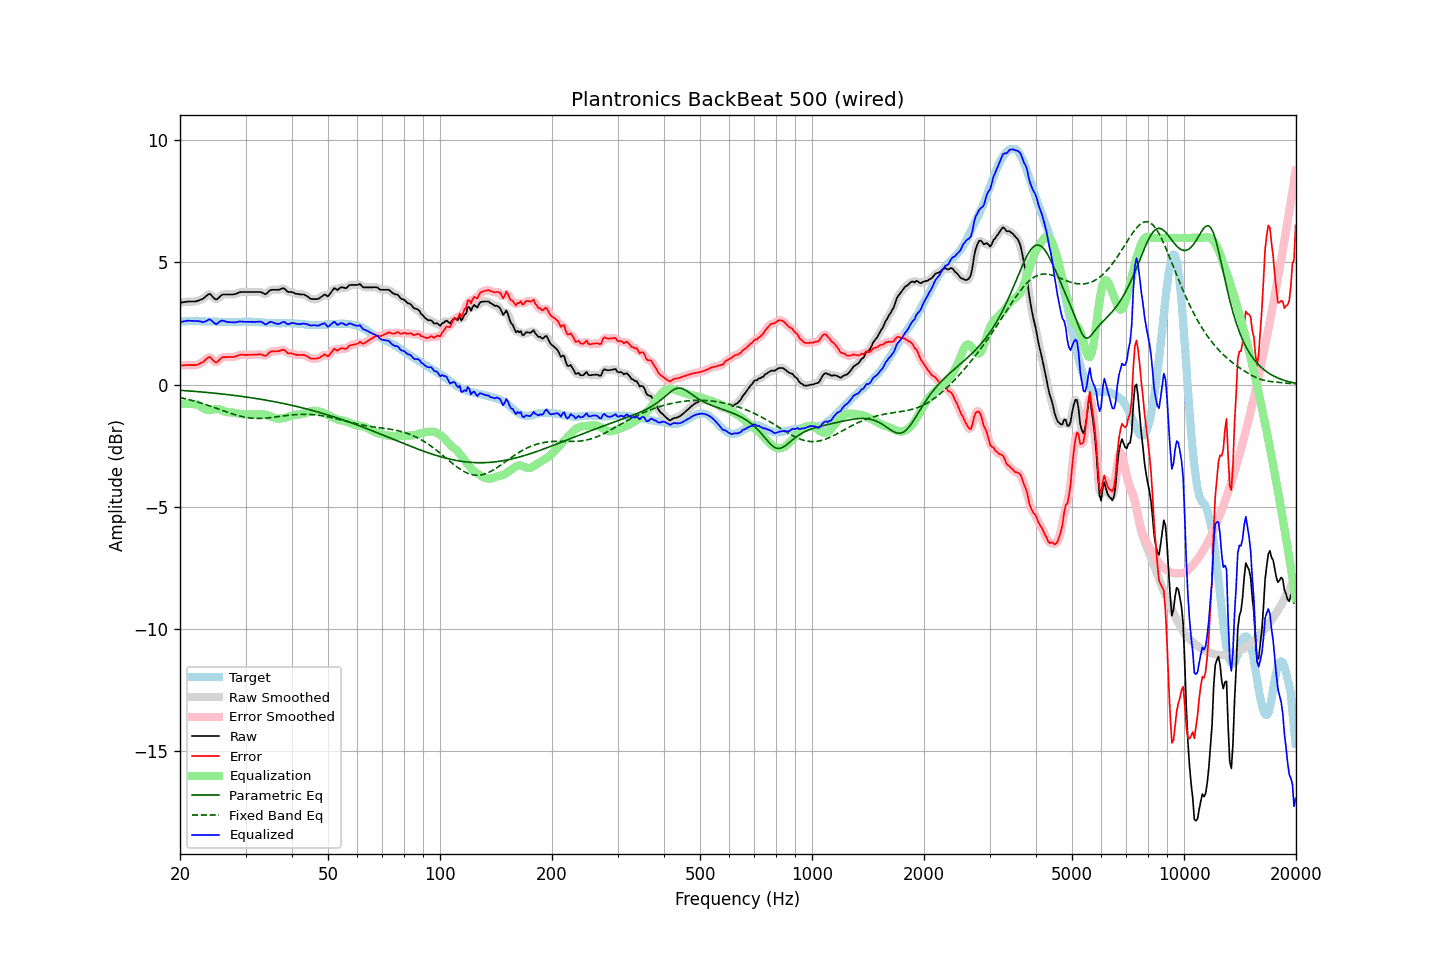

The data file committed next to this chart (first rows):
frequency, raw, error, smoothed, error_smoothed, equalization, parametric_eq, fixed_band_eq, equalized_raw, equalized_smoothed, target
20.00, 3.35, 0.78, 3.35, 0.78, -0.80, -0.23, -0.53, 2.55, 2.55, 2.56
20.20, 3.36, 0.78, 3.36, 0.79, -0.79, -0.24, -0.54, 2.57, 2.57, 2.57
20.40, 3.37, 0.78, 3.37, 0.79, -0.79, -0.24, -0.56, 2.58, 2.58, 2.58
20.61, 3.38, 0.79, 3.38, 0.79, -0.78, -0.25, -0.57, 2.60, 2.60, 2.58
20.81, 3.39, 0.79, 3.39, 0.80, -0.78, -0.25, -0.59, 2.61, 2.61, 2.59
21.02, 3.40, 0.80, 3.40, 0.80, -0.78, -0.26, -0.61, 2.62, 2.61, 2.59
21.23, 3.40, 0.80, 3.40, 0.80, -0.79, -0.26, -0.62, 2.61, 2.61, 2.60
21.44, 3.40, 0.80, 3.40, 0.80, -0.79, -0.27, -0.64, 2.61, 2.61, 2.60
21.66, 3.40, 0.80, 3.40, 0.79, -0.79, -0.27, -0.66, 2.60, 2.60, 2.60
21.87, 3.40, 0.80, 3.40, 0.79, -0.80, -0.28, -0.68, 2.60, 2.60, 2.60
22.09, 3.41, 0.80, 3.41, 0.80, -0.81, -0.28, -0.70, 2.60, 2.60, 2.61
22.31, 3.43, 0.82, 3.43, 0.82, -0.83, -0.29, -0.71, 2.60, 2.60, 2.61
22.54, 3.45, 0.85, 3.45, 0.85, -0.86, -0.29, -0.73, 2.59, 2.59, 2.60
22.76, 3.48, 0.89, 3.47, 0.88, -0.90, -0.30, -0.75, 2.58, 2.57, 2.59
22.99, 3.50, 0.91, 3.51, 0.92, -0.94, -0.31, -0.78, 2.55, 2.56, 2.59
23.22, 3.55, 0.96, 3.55, 0.97, -0.99, -0.31, -0.80, 2.56, 2.56, 2.59
23.45, 3.61, 1.03, 3.61, 1.03, -1.02, -0.32, -0.82, 2.59, 2.59, 2.58
23.69, 3.66, 1.08, 3.67, 1.09, -1.03, -0.32, -0.84, 2.62, 2.63, 2.58
23.92, 3.71, 1.13, 3.69, 1.11, -1.04, -0.33, -0.86, 2.67, 2.65, 2.58
24.16, 3.69, 1.11, 3.68, 1.10, -1.03, -0.34, -0.88, 2.66, 2.64, 2.58
24.40, 3.62, 1.04, 3.62, 1.04, -1.02, -0.34, -0.91, 2.59, 2.60, 2.58
24.65, 3.55, 0.97, 3.55, 0.97, -1.01, -0.35, -0.93, 2.54, 2.53, 2.58
24.89, 3.49, 0.91, 3.50, 0.93, -1.01, -0.36, -0.95, 2.48, 2.50, 2.58
25.14, 3.49, 0.91, 3.50, 0.93, -1.00, -0.36, -0.98, 2.49, 2.50, 2.58
25.39, 3.55, 0.98, 3.54, 0.97, -1.01, -0.37, -1.00, 2.54, 2.54, 2.57
25.65, 3.61, 1.04, 3.61, 1.04, -1.02, -0.38, -1.03, 2.59, 2.58, 2.57
25.91, 3.67, 1.10, 3.66, 1.09, -1.05, -0.38, -1.05, 2.62, 2.61, 2.57
26.16, 3.69, 1.12, 3.68, 1.12, -1.08, -0.39, -1.07, 2.61, 2.61, 2.56
26.43, 3.69, 1.12, 3.69, 1.13, -1.10, -0.40, -1.10, 2.59, 2.59, 2.56
26.69, 3.69, 1.12, 3.69, 1.13, -1.12, -0.41, -1.12, 2.57, 2.57, 2.56
26.96, 3.69, 1.13, 3.69, 1.13, -1.13, -0.41, -1.14, 2.56, 2.56, 2.56
27.23, 3.69, 1.13, 3.69, 1.13, -1.14, -0.42, -1.17, 2.55, 2.55, 2.56
27.50, 3.69, 1.13, 3.69, 1.13, -1.14, -0.43, -1.19, 2.55, 2.55, 2.56
27.77, 3.69, 1.13, 3.69, 1.13, -1.14, -0.44, -1.21, 2.54, 2.55, 2.56
28.05, 3.70, 1.14, 3.70, 1.14, -1.16, -0.45, -1.23, 2.54, 2.55, 2.56
28.33, 3.72, 1.16, 3.72, 1.16, -1.17, -0.45, -1.25, 2.55, 2.55, 2.56
28.62, 3.75, 1.19, 3.75, 1.19, -1.18, -0.46, -1.27, 2.57, 2.57, 2.56
28.90, 3.78, 1.21, 3.77, 1.21, -1.19, -0.47, -1.29, 2.59, 2.58, 2.57
29.19, 3.79, 1.22, 3.79, 1.22, -1.20, -0.48, -1.30, 2.58, 2.58, 2.57
29.48, 3.79, 1.22, 3.79, 1.22, -1.21, -0.49, -1.32, 2.58, 2.58, 2.57
29.78, 3.79, 1.21, 3.79, 1.22, -1.22, -0.50, -1.33, 2.57, 2.57, 2.57
30.08, 3.79, 1.21, 3.79, 1.22, -1.22, -0.51, -1.34, 2.57, 2.57, 2.57
30.38, 3.79, 1.22, 3.79, 1.21, -1.22, -0.52, -1.35, 2.57, 2.57, 2.57
30.68, 3.79, 1.22, 3.79, 1.22, -1.22, -0.53, -1.36, 2.57, 2.57, 2.57
30.99, 3.79, 1.22, 3.79, 1.22, -1.22, -0.54, -1.37, 2.57, 2.57, 2.57
31.30, 3.79, 1.22, 3.79, 1.22, -1.22, -0.55, -1.38, 2.56, 2.56, 2.57
31.61, 3.79, 1.22, 3.79, 1.22, -1.23, -0.56, -1.38, 2.56, 2.56, 2.57
31.93, 3.79, 1.22, 3.79, 1.23, -1.22, -0.57, -1.38, 2.56, 2.56, 2.57
32.24, 3.79, 1.23, 3.79, 1.23, -1.22, -0.58, -1.39, 2.57, 2.57, 2.56
32.57, 3.79, 1.23, 3.79, 1.24, -1.21, -0.59, -1.39, 2.58, 2.58, 2.55
32.89, 3.79, 1.24, 3.78, 1.23, -1.21, -0.60, -1.38, 2.58, 2.57, 2.55
33.22, 3.77, 1.23, 3.76, 1.21, -1.21, -0.61, -1.38, 2.56, 2.55, 2.54
33.55, 3.73, 1.19, 3.73, 1.19, -1.22, -0.62, -1.38, 2.51, 2.51, 2.54
33.89, 3.70, 1.17, 3.72, 1.19, -1.23, -0.63, -1.37, 2.46, 2.48, 2.53
34.23, 3.73, 1.20, 3.74, 1.21, -1.25, -0.64, -1.37, 2.48, 2.49, 2.53
34.57, 3.80, 1.27, 3.79, 1.27, -1.27, -0.66, -1.36, 2.53, 2.52, 2.52
34.92, 3.86, 1.34, 3.84, 1.32, -1.29, -0.67, -1.35, 2.57, 2.55, 2.52
35.27, 3.88, 1.36, 3.88, 1.35, -1.31, -0.68, -1.35, 2.56, 2.56, 2.52
35.62, 3.88, 1.36, 3.88, 1.36, -1.34, -0.69, -1.34, 2.54, 2.54, 2.52
35.97, 3.88, 1.36, 3.88, 1.36, -1.37, -0.70, -1.33, 2.51, 2.51, 2.52
... 635 more rows
